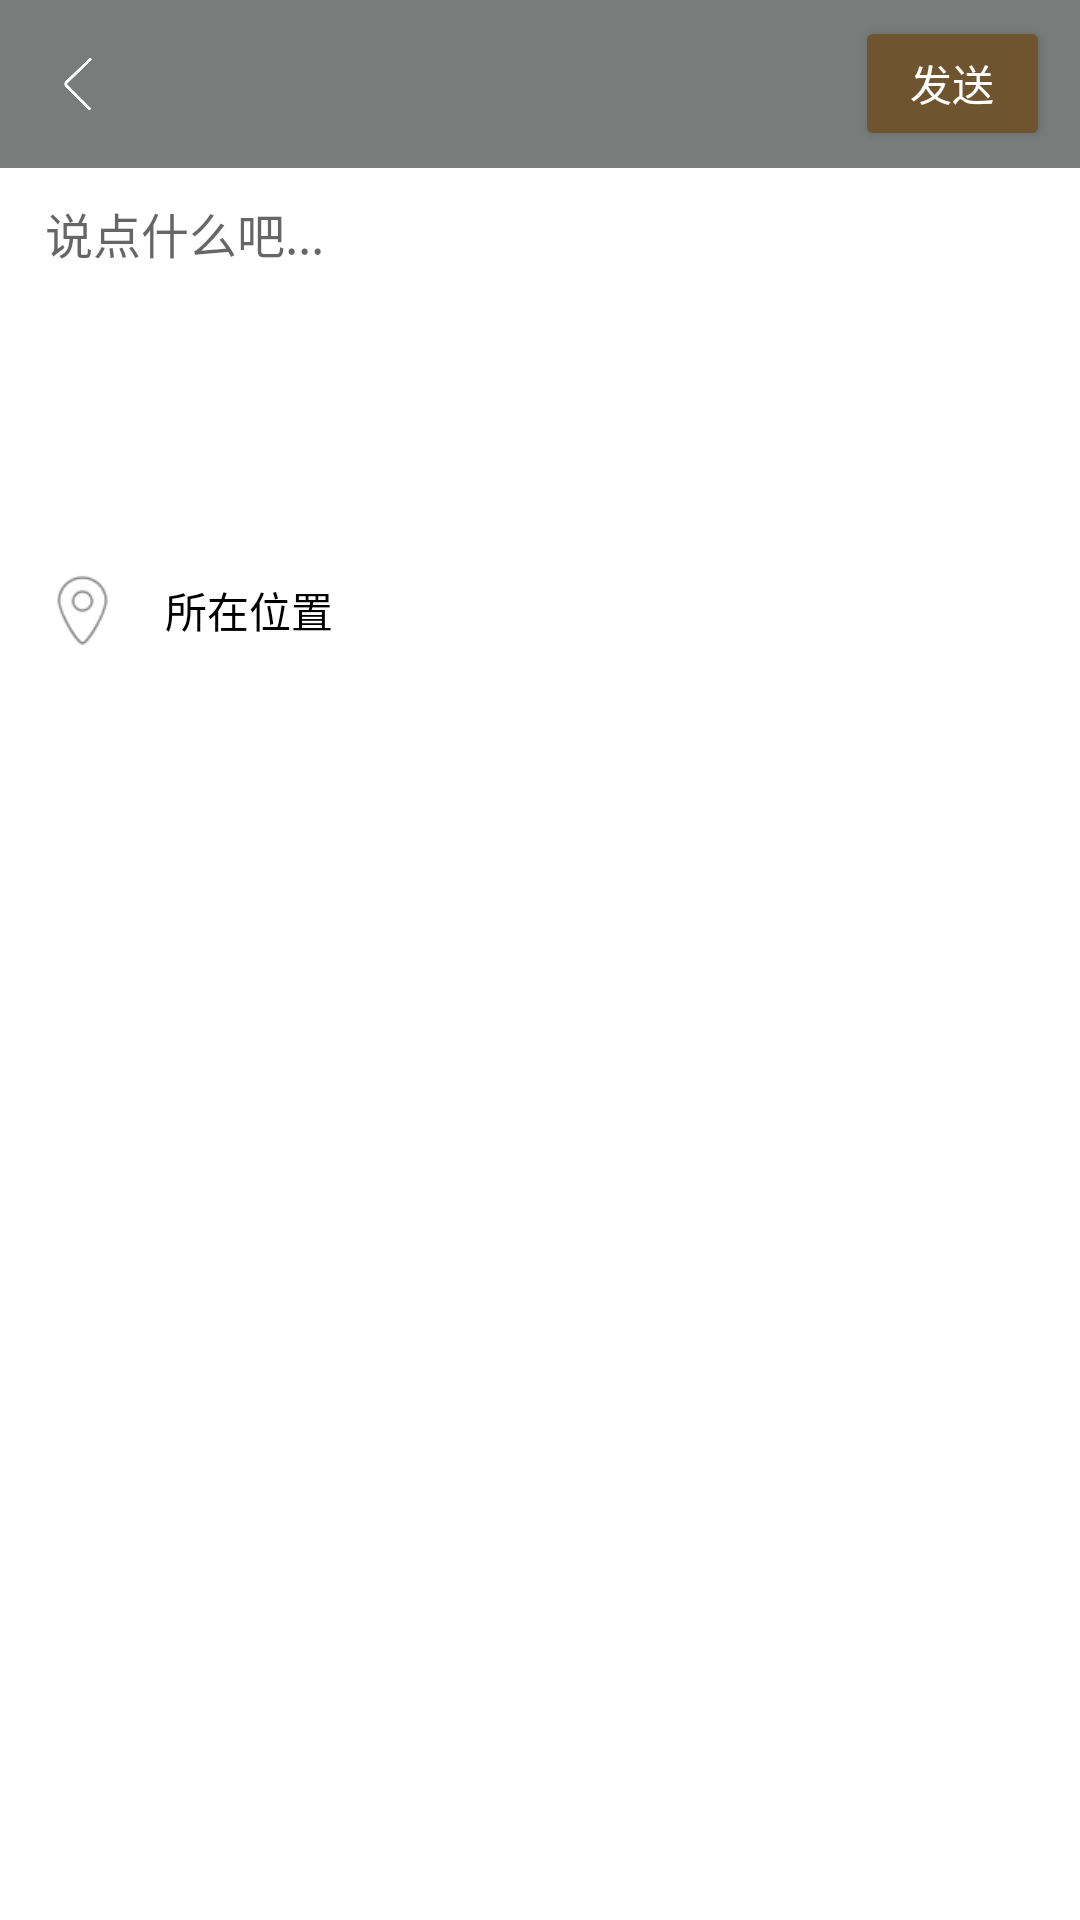

This screen was rendered from an Android layout file. Write that file and the resources it references.
<!-- AndroidManifest.xml: application theme AppTheme -->
<!-- res/layout/activity_post_moment.xml -->
<?xml version="1.0" encoding="utf-8"?>
<LinearLayout xmlns:android="http://schemas.android.com/apk/res/android"
    android:layout_width="match_parent"
    android:layout_height="wrap_content"
    xmlns:app="http://schemas.android.com/apk/res-auto"
    android:background="@color/white"
    android:orientation="vertical">

<android.support.v7.widget.Toolbar
    android:id="@+id/toolbar"
    android:layout_width="match_parent"
    android:layout_height="?android:attr/actionBarSize"
    android:background="?android:attr/colorPrimary"
    app:popupTheme="@style/AppTheme.PopupOverlay">

    <Button
        android:id="@+id/back_Btn"
        android:layout_width="20dp"
        android:layout_height="20dp"
        android:background="@drawable/ic_back"
        />

    <Button
        android:id="@+id/send_Btn"
        style="@style/Widget.AppCompat.Button.Colored"
        android:layout_width="65dp"
        android:layout_height="45dp"
        android:layout_gravity="end"
        android:layout_marginEnd="10dp"
        android:text="发送" />

</android.support.v7.widget.Toolbar>

    <EditText
        android:id="@+id/topicEt"
        android:layout_width="match_parent"
        android:layout_height="wrap_content"
        android:layout_marginBottom="10dp"
        android:layout_marginEnd="15dp"
        android:layout_marginStart="15dp"
        android:layout_marginTop="10dp"
        android:background="@null"
        android:gravity="top"
        android:hint="说点什么吧..."
        android:minHeight="100dp"
        android:textColor="@color/black"
        android:textSize="16dp" />


        <ImageView
            android:id="@+id/post_img_view"
            android:visibility="gone"
            android:layout_marginBottom="10dp"
            android:layout_marginEnd="15dp"
            android:layout_marginStart="15dp"
            android:layout_marginTop="10dp"
            android:layout_width="match_parent"
            android:layout_height="match_parent">
        </ImageView>

    <LinearLayout
        android:layout_width="match_parent"
        android:layout_height="wrap_content"
        android:layout_margin="15dp"
        android:orientation="horizontal">

        <ImageView
            android:layout_width="25dp"
            android:layout_height="25dp"
            android:layout_gravity="center"
            android:src="@drawable/icon_location" />

        <TextView
            android:id="@+id/publish_location_tv"
            android:layout_width="wrap_content"
            android:layout_height="wrap_content"
            android:layout_gravity="center"
            android:layout_marginLeft="15dp"
            android:text="所在位置"
            android:textColor="@color/black" />
    </LinearLayout>

</LinearLayout>
<!-- resources referenced by this layout -->
<resources>
  <color name="black">#000000</color>
  <color name="white">#FFFFFF</color>
  <!-- drawable ic_back: png bitmap (drawable, 1034 bytes) -->
  <!-- drawable icon_location: png bitmap (drawable, 1194 bytes) -->
  <style name="AppTheme.PopupOverlay" parent="ThemeOverlay.AppCompat.Light" />
  <style name="AppTheme" parent="Theme.AppCompat.Light.DarkActionBar">
          
          <item name="windowActionBar">false</item>
          
          <item name="windowNoTitle">true</item>
          <item name="colorPrimary">#787D7B</item>
          <item name="colorPrimaryDark">#1C1C1C</item>
          <item name="colorAccent">#6E552F</item>
      </style>
</resources>
